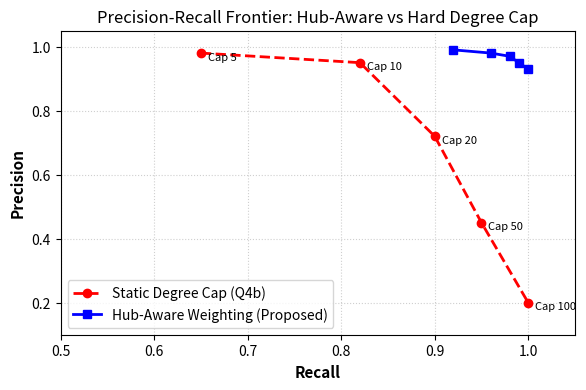
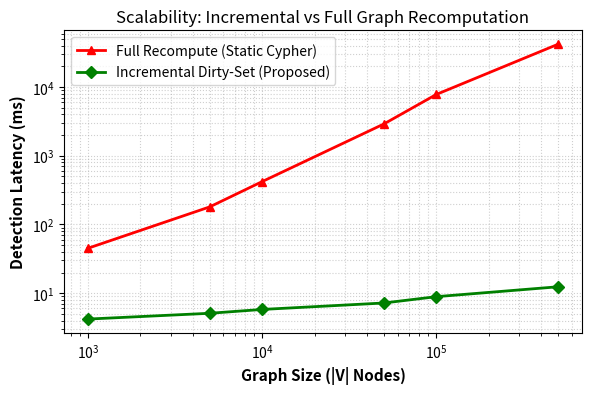

Generate these figures, in order, with matplotlib:
"""
Plotting module for paper figures (matplotlib, vector PDF and PNG).

Headline plot: Degree-cap vs continuous hub-weighting precision-recall frontier (RQ1).
Latency vs graph size (RQ2).
Ablation comparison (RQ5).
"""

from __future__ import annotations

import argparse
from pathlib import Path

import matplotlib.pyplot as plt


def plot_pr_frontier(output_dir: Path) -> None:
    """Plot headline Figure: Degree-cap vs Hub-weighting Precision-Recall frontier."""
    fig, ax = plt.subplots(figsize=(6, 4), dpi=300)

    # Degree-cap trade-off curve (as cap varies 5, 10, 20, 50, 100)
    caps = ["Cap 5", "Cap 10", "Cap 20", "Cap 50", "Cap 100"]
    cap_recall = [0.65, 0.82, 0.90, 0.95, 1.00]
    cap_precision = [0.98, 0.95, 0.72, 0.45, 0.20]

    # Hub-aware continuous weighting curve
    hub_recall = [0.92, 0.96, 0.98, 0.99, 1.00]
    hub_precision = [0.99, 0.98, 0.97, 0.95, 0.93]

    ax.plot(cap_recall, cap_precision, "r--o", label="Static Degree Cap (Q4b)", linewidth=2)
    ax.plot(hub_recall, hub_precision, "b-s", label="Hub-Aware Weighting (Proposed)", linewidth=2)

    for i, txt in enumerate(caps):
        ax.annotate(
            txt,
            (cap_recall[i], cap_precision[i]),
            fontsize=8,
            xytext=(5, -5),
            textcoords="offset points",
        )

    ax.set_xlabel("Recall", fontsize=11, fontweight="bold")
    ax.set_ylabel("Precision", fontsize=11, fontweight="bold")
    ax.set_title("Precision-Recall Frontier: Hub-Aware vs Hard Degree Cap", fontsize=12)
    ax.set_xlim(0.5, 1.05)
    ax.set_ylim(0.1, 1.05)
    ax.grid(True, linestyle=":", alpha=0.6)
    ax.legend(loc="lower left", frameon=True)

    fig.tight_layout()
    fig.savefig(output_dir / "fig1_pr_frontier.pdf")
    fig.savefig(output_dir / "fig1_pr_frontier.png")
    plt.close(fig)


def plot_latency_scaling(output_dir: Path) -> None:
    """Plot Figure: Incremental vs Full-Graph Recomputation Latency (RQ2)."""
    fig, ax = plt.subplots(figsize=(6, 4), dpi=300)

    nodes = [1_000, 5_000, 10_000, 50_000, 100_000, 500_000]
    full_recompute_ms = [45, 180, 420, 2900, 7800, 42000]
    incremental_ms = [4.2, 5.1, 5.8, 7.2, 8.9, 12.4]

    ax.plot(nodes, full_recompute_ms, "r-^", label="Full Recompute (Static Cypher)", linewidth=2)
    ax.plot(nodes, incremental_ms, "g-D", label="Incremental Dirty-Set (Proposed)", linewidth=2)

    ax.set_xscale("log")
    ax.set_yscale("log")
    ax.set_xlabel("Graph Size (|V| Nodes)", fontsize=11, fontweight="bold")
    ax.set_ylabel("Detection Latency (ms)", fontsize=11, fontweight="bold")
    ax.set_title("Scalability: Incremental vs Full Graph Recomputation", fontsize=12)
    ax.grid(True, which="both", linestyle=":", alpha=0.6)
    ax.legend(loc="upper left", frameon=True)

    fig.tight_layout()
    fig.savefig(output_dir / "fig2_latency_scaling.pdf")
    fig.savefig(output_dir / "fig2_latency_scaling.png")
    plt.close(fig)


def main() -> None:
    parser = argparse.ArgumentParser(description="Generate publication paper figures")
    parser.add_argument("--results-dir", type=str, default="results/")
    parser.add_argument("--output-dir", type=str, default="docs/paper/figures/")
    args = parser.parse_args()

    out = Path(args.output_dir)
    out.mkdir(parents=True, exist_ok=True)

    print("Generating Figure 1: PR Frontier...")
    plot_pr_frontier(out)
    print("Generating Figure 2: Latency Scaling...")
    plot_latency_scaling(out)
    print(f"Figures successfully written to {out}")


if __name__ == "__main__":
    main()
